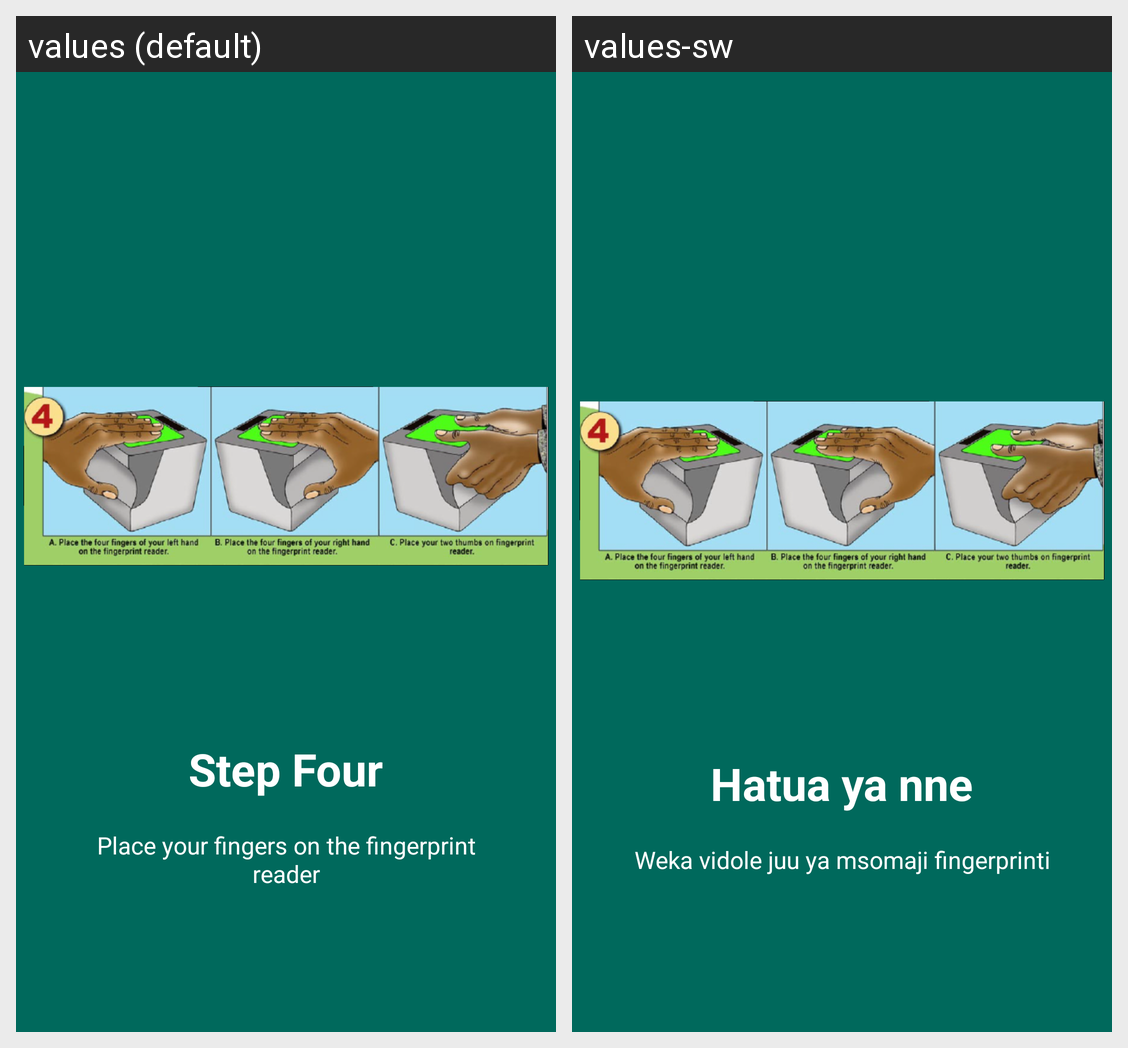

The same Android screen rendered under two of its app's locales, left to right. List the strings drawn on it with the default value and each locale's translation.
Android screen res/layout/voter_reg_slide_four.xml rendered under 2 locales, left to right: values (default), values-sw. Device: Nexus 5 (rendered at 1080×1920; each locale shown at half size, 540×960, under a caption strip naming it); theme AppTheme.
Strings drawn on this screen, with the default value and each locale's value (text and hints the layout hard-codes, and strings that could not be matched under every locale, appear in the picture but are not listed):

slide_4_title
  values: Step Four
  values-sw: Hatua ya nne

voter_reg_slide_4_desc
  values: Place your fingers on the fingerprint reader
  values-sw: Weka vidole juu ya msomaji fingerprinti
